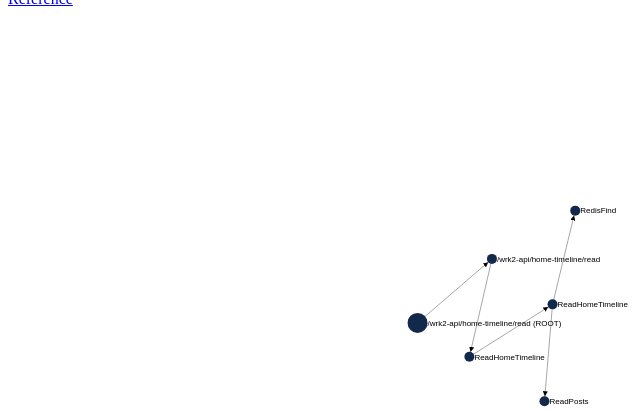
D3 v3 page, settled after 360 driven frames (6 s of simulated time); the page loaded 1 data file(s).



var width = 1000,
    height = 600

var svg = d3.select("body").append("svg")
    .attr("width", width)
    .attr("height", height);

var force = d3.layout.force()
    .gravity(0.05)
    .distance(100)
    .charge(-100)
    .size([width, height]);

svg.append("defs").append("marker")
    .attr("id", "arrow")
    .attr("viewBox", "0 -5 10 10")
    .attr("refX", 20)
    .attr("refY", 0)
    .attr("markerWidth", 5)
    .attr("markerHeight", 5)
    .attr("orient", "auto")
    .append("svg:path")
    .attr("d", "M0,-5L10,0L0,5");


d3.json("graph.json", function(error, json) {
    if (error) throw error;

    force
        .nodes(json.nodes)
        .links(json.links)
        .start();

    var link = svg.selectAll(".link")
        .data(json.links)
        .enter().append("line")
        .attr("class", "link")
        .attr("marker-end", "url(#arrow)");

      

    var node = svg.selectAll(".node")
        .data(json.nodes)
        .enter()
        .append("g")
        .attr("class", "node")
        
        .call(force.drag);

    node.append("circle")
        .attr("r", function(d, i){
            if(d.isRoot){
                return 10;
            }
            return 5;
        })
        // .attr("r", 5)
        .style("fill", function(d, i){
            if(d.abnormal){
                return "#E84A27";  
            }
            else{
                return "#13294b";
        }
        })
        .attr("x", -8)
        .attr("y", -8)
        .attr("width", 16)
        .attr("height", 16);

    node.append("text")
        .attr("dx", function(d, i){
            if(d.abnormal){
                return 10;  
            }
            else if(d.isRoot){
                return 10;  
            }
            else{
                return 5;
            }
        })
        .attr("dy", ".35em")
        .text(function(d) { return d.name });

    force.on("tick", function() {
        link.attr("x1", function(d) { return d.source.x; })
            .attr("y1", function(d) { return d.source.y; })
            .attr("x2", function(d) { return d.target.x; })
            .attr("y2", function(d) { return d.target.y; });

        node.attr("transform", function(d) { return "translate(" + d.x + "," + d.y + ")"; });
    });
});



### data: graph.json
{
 "nodes": [
  {
   "ID": "20667118c33c6c92",
   "name": "RedisFind",
   "abnormal": false,
   "isRoot": false
  },
  {
   "ID": "ce74c7f6db8b9572",
   "name": "ReadHomeTimeline",
   "abnormal": false,
   "isRoot": false
  },
  {
   "ID": "7c16ad9efeb6a2cd",
   "name": "/wrk2-api/home-timeline/read",
   "abnormal": false,
   "isRoot": false
  },
  {
   "ID": "1ac9973d4db1067d",
   "name": "/wrk2-api/home-timeline/read (ROOT)",
   "abnormal": false,
   "isRoot": true
  },
  {
   "ID": "d9df8e9450376168",
   "name": "ReadHomeTimeline",
   "abnormal": false,
   "isRoot": false
  },
  {
   "ID": "e2de106748a072eb",
   "name": "ReadPosts",
   "abnormal": false,
   "isRoot": false
  }
 ],
 "links": [
  {
   "source": 1,
   "target": 0,
   "value": 1
  },
  {
   "source": 1,
   "target": 5,
   "value": 1
  },
  {
   "source": 2,
   "target": 4,
   "value": 1
  },
  {
   "source": 3,
   "target": 2,
   "value": 1
  },
  {
   "source": 4,
   "target": 1,
   "value": 1
  }
 ]
}